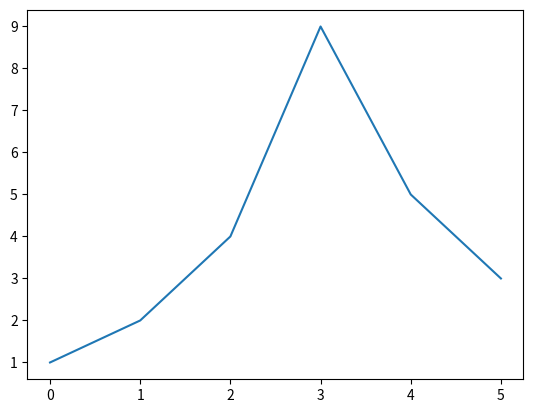

This figure's Python source:
import matplotlib.pyplot as plt
import numpy as np
import pandas as pd

print("hi, there!")
np.zeros(5)

plt.plot([1, 2, 4, 9, 5, 3])
plt.show()

s = pd.Series([2, -1, 3, 5])
np.exp(s)
